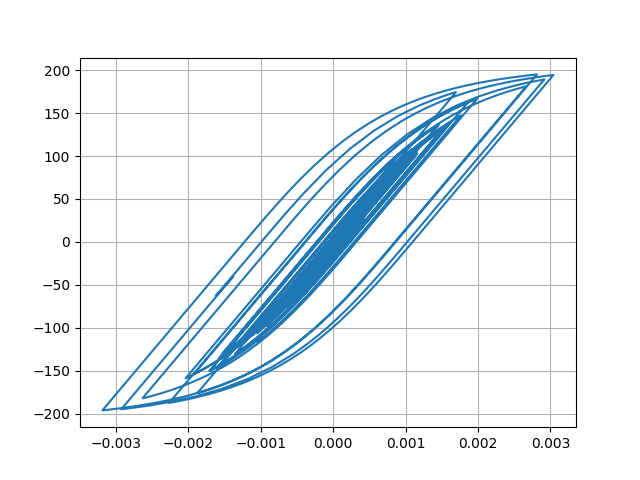

The table this chart was drawn from, first rows:
Desplacment, Force
0.0, 0.0
-6.451211580148871e-07, -0.06451
-1.937222239218477e-06, -0.1937
-2.780119982077213e-06, -0.278
-2.6413911967475477e-06, -0.2641
-1.8140128769949976e-06, -0.1814
-1.1504813788843804e-06, -0.115
-1.4618140394057181e-06, -0.1462
-2.857275008350171e-06, -0.2857
-4.6171406699716775e-06, -0.4617
-5.516588076030236e-06, -0.5517
-4.346213836448858e-06, -0.4346
-4.1652572937069725e-07, -0.04165
6.151195578699527e-06, 0.6151
1.4517327874814447e-05, 1.452
2.3736090662389262e-05, 2.374
3.320812092959631e-05, 3.321
4.270692383004989e-05, 4.27
5.2088061636208974e-05, 5.208
6.1011523551994675e-05, 6.099
6.890140935909474e-05, 6.887
7.484136609459515e-05, 7.481
7.792756840211624e-05, 7.789
7.777548203569048e-05, 7.774
7.488828771978117e-05, 7.485
7.041151268448665e-05, 7.037
6.552943026377918e-05, 6.549
6.126302836729064e-05, 6.122
5.81380946280016e-05, 5.81
5.61964329153531e-05, 5.616
5.509854845141306e-05, 5.506
5.4048474759991264e-05, 5.401
5.188409616404467e-05, 5.185
4.75526148560462e-05, 4.751
4.053216681059796e-05, 4.049
3.083848244668844e-05, 3.08
1.9030030964761695e-05, 1.899
5.762069104947352e-06, 0.5723
-8.402288844613692e-06, -0.8441
-2.2871860098216775e-05, -2.291
-3.695793177797376e-05, -3.699
-4.9665421426055754e-05, -4.969
-5.993840209872968e-05, -5.996
-6.720310104796684e-05, -6.722
-7.206414570854536e-05, -7.207
-7.57888154881675e-05, -7.579
-7.9856220979754e-05, -7.985
-8.55506137243321e-05, -8.554
-9.343762554551179e-05, -9.341
-0.0001042, -10.41
-0.0001184, -11.83
-0.0001367, -13.65
-0.0001581, -15.78
-0.0001804, -18
-0.0001998, -19.92
-0.0002126, -21.19
-0.0002166, -21.59
-0.0002118, -21.1
-0.0001998, -19.9
-0.0001832, -18.24
... 2,941 more rows
